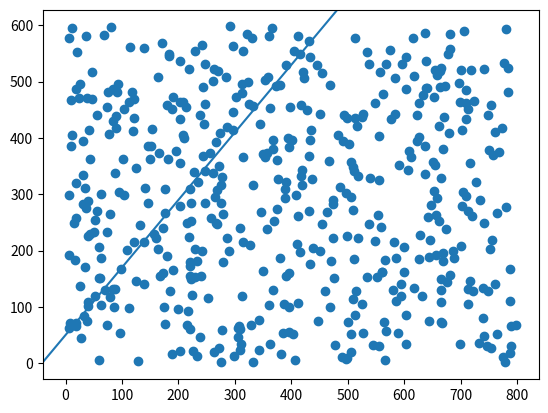
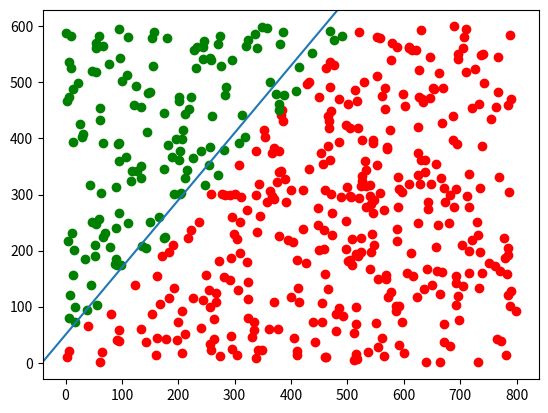

The matplotlib source for these figures, in order:
import random
import matplotlib.pyplot as plt
class Perceptron:
    def __init__(self, no, learning_rate = 0.00001):
        self.no = no + 1
        self.learnc = learning_rate
        self.bias = 1
        self.weights = []
        for i in range(self.no):
            self.weights.append(random.random()*2 - 1)

    def activate(self, inputs):
        sum = 0.0
        i = 0
        while i < len(inputs):
            sum += inputs[i] * self.weights[i]
            i += 1
        if sum > 0:
            return 1
        else:
            return 0

    def train(self, realinputs, desired):
        inputs = realinputs.copy()
        inputs.append(self.bias)
        guess = self.activate(inputs)
        error = desired - guess
        if error != 0:
            i = 0
            while i < len(inputs):
                self.weights[i] += self.learnc * error * inputs[i]
                i += 1


if __name__ == "__main__":
    numPoints = 500
    xMin = 0
    yMin = 0
    xMax = 800
    yMax = 600
    xPoints = []
    yPoints = []
    for i in range(numPoints):
        xPoints.append(random.random() * xMax)
        yPoints.append(random.random() * yMax)
    fig, ax = plt.subplots()
    plt.scatter(xPoints, yPoints)
    ax.axline((0,50),slope=1.2)
    plt.show()
    desired = []
    for i in range(numPoints):
        if yPoints[i] > (xPoints[i] * 1.2 + 50):
            desired.append(1)
        else:
            desired.append(0)

    ptron = Perceptron(2)
    for j in range(10000):
        for i in range(numPoints):
            ptron.train([xPoints[i], yPoints[i]], desired[i])

    fig, ax = plt.subplots()
    ax.axline((0, 50), slope=1.2)
    xPoints1 = []
    yPoints1 = []
    for i in range(numPoints):
        xPoints1.append(random.random() * xMax)
        yPoints1.append(random.random() * yMax)
    for i in range(numPoints):
        x = xPoints1[i]
        y = yPoints1[i]
        guess = ptron.activate([x, y, ptron.bias])
        if guess == 0:
            plt.scatter(x, y, color='r')
        else:
            plt.scatter(x, y, color='g')
    plt.show()
